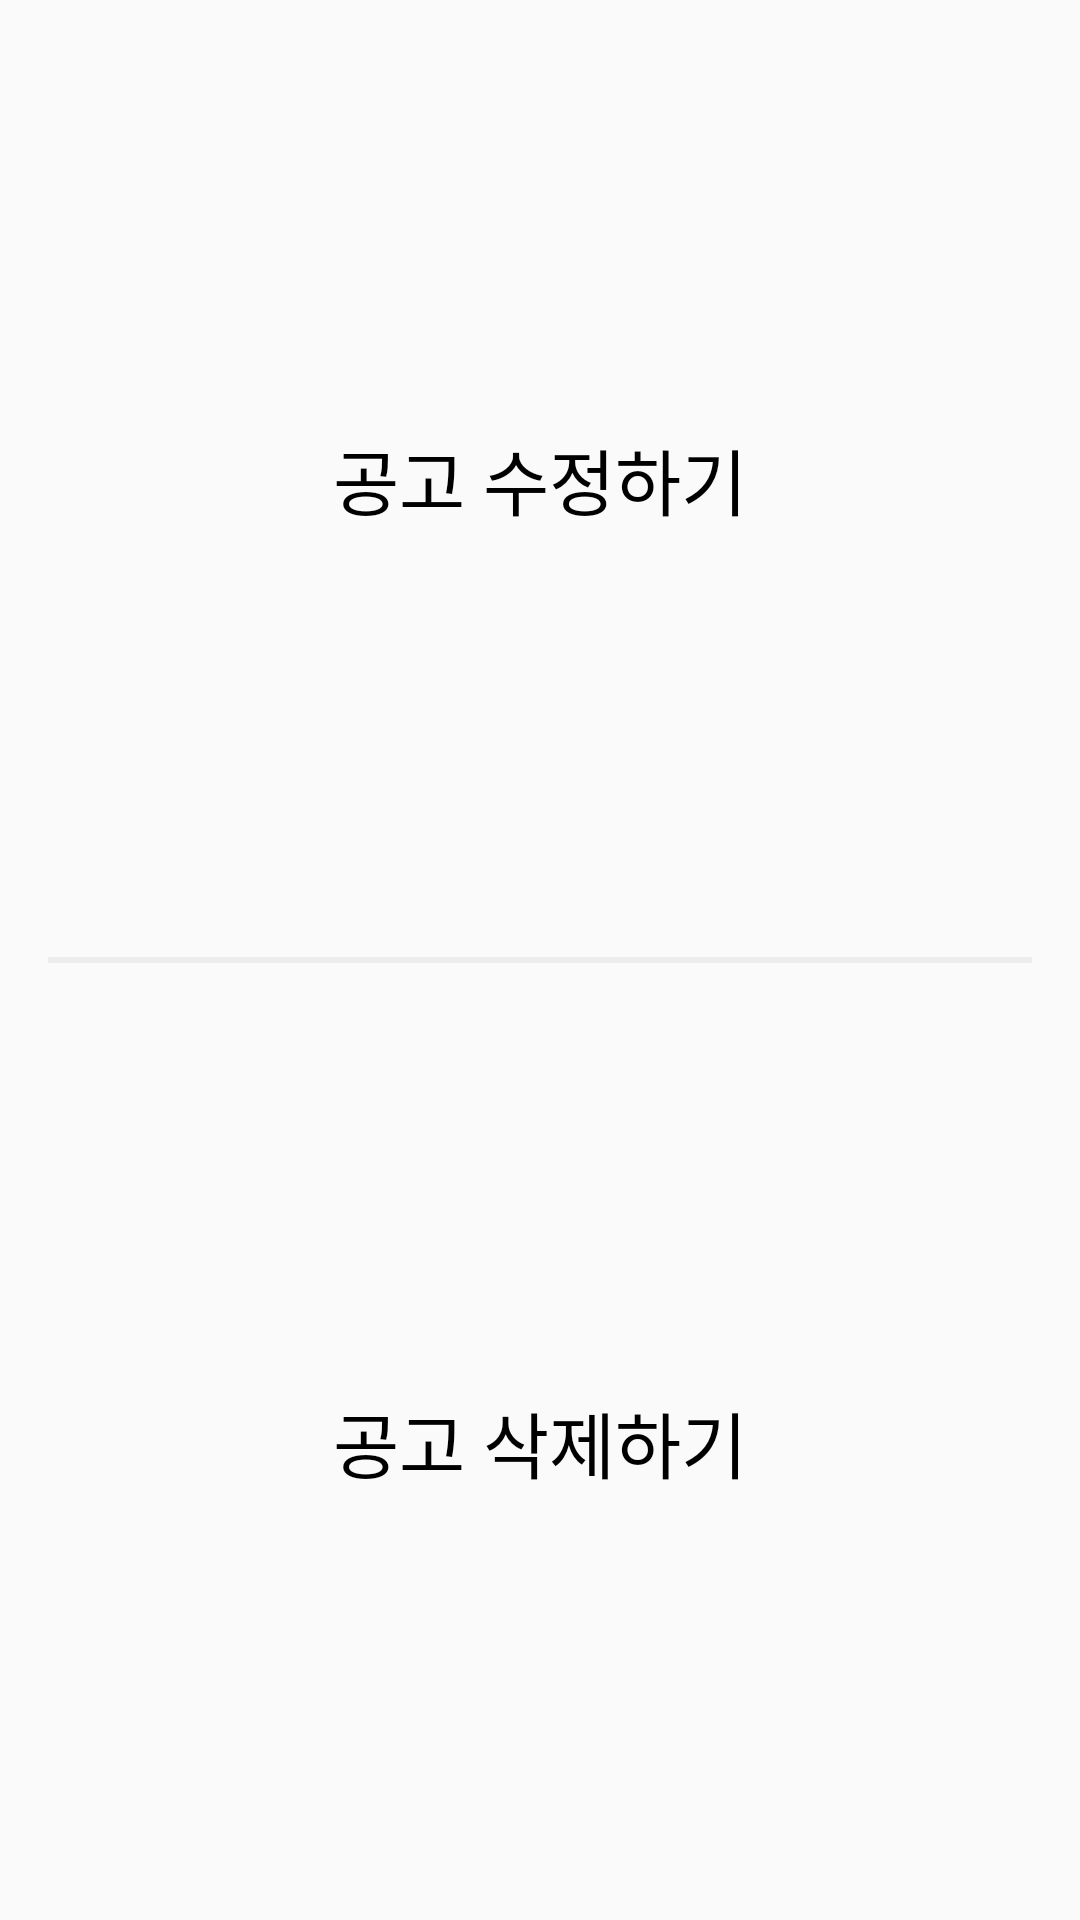

Here is an Android app screen rendered from its layout file. Give the layout XML and the strings, colors and styles it references.
<!-- AndroidManifest.xml: application theme Theme.ForPawChain -->
<!-- res/layout/dialog_adopt_crud.xml -->
<?xml version="1.0" encoding="utf-8"?>
<LinearLayout xmlns:android="http://schemas.android.com/apk/res/android"
    xmlns:app="http://schemas.android.com/apk/res-auto"
    xmlns:tools="http://schemas.android.com/tools"
    android:layout_width="300dp"
    android:layout_height="250dp"
    android:background="@drawable/box_radius_03_2"
    android:orientation="vertical"
    android:padding="16dp"
    android:weightSum="2">

    <TextView
        android:id="@+id/updateBtn"
        android:layout_width="match_parent"
        android:layout_height="0dp"
        android:layout_marginBottom="16dp"
        android:layout_weight="1"
        android:fontFamily="@font/kakao_regular"
        android:gravity="center"
        android:text="공고 수정하기"
        android:textColor="@color/black"
        android:textSize="24sp" />

    <View
        android:layout_width="match_parent"
        android:layout_height="2dp"
        android:background="#ECECEC" />

    <TextView
        android:id="@+id/deleteBtn"
        android:layout_width="match_parent"
        android:layout_height="0dp"
        android:layout_marginTop="16dp"
        android:layout_weight="1"
        android:fontFamily="@font/kakao_regular"
        android:gravity="center"
        android:text="공고 삭제하기"
        android:textColor="@color/black"
        android:textSize="24sp" />

</LinearLayout>
<!-- resources referenced by this layout -->
<resources>
  <color name="black">#000000</color>
  <style name="Theme.ForPawChain" parent="Theme.AppCompat.Light.NoActionBar">
          
  
  
  
  
  
  
  
          
  
          
  
          <item name="windowActionBar">false</item>
          <item name="windowNoTitle">true</item>
          <item name="android:actionBarSize">0dp</item>
  
      </style>
</resources>
